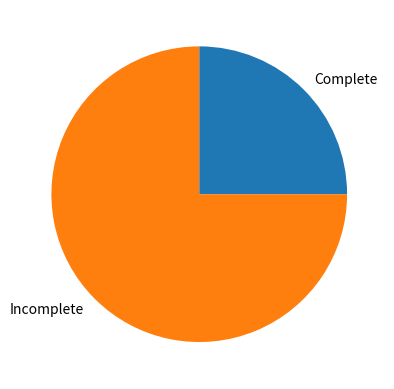

The script that saved this image:
#from toDoList import toDoList
import matplotlib.pyplot as plt

class visualizeList:
    def __init__(self, arrToDoList):
        self.arrToDoList = arrToDoList


    def pieChartVisualize(self, listNum):
        #labels = 'Not Completed', 'Completed'
        #sizes = [len(self.arrToDoList[listNum])-self.arrToDoList[listNum].how_many_complete, self.arrToDoList[listNum].how_many_complete]

       #fig, ax = plt.subplots()
        #ax.pie(sizes, labels=labels)
        labels = 'Complete', 'Incomplete'
        sizes = [5,15]

        fig, ax = plt.subplots()
        ax.pie(sizes, labels=labels)


a = visualizeList("f")

a.pieChartVisualize(5)